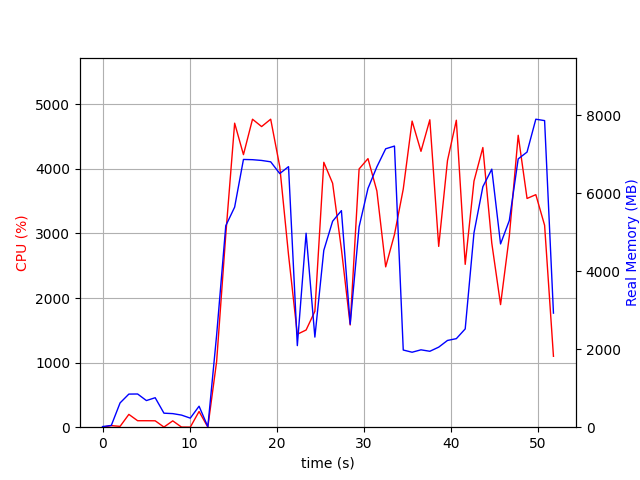

The data file committed next to this chart (first rows):
elapsed_time, nproc, cpu, mem_real, mem_virtual
4.124641418457031e-05, 1, 0.0, 15.88, 3192
1.006, 2, 24.8, 45.29, 152.8
2.014, 4, 12.9, 623.2, 2251
3.022, 4, 198.4, 849.3, 2601
4.029, 4, 100.2, 851.9, 2501
5.038, 3, 100.3, 683.3, 2022
6.045, 3, 99.2, 756.3, 2134
7.052, 4, 2.0, 359.7, 1848
8.062, 3, 98.2, 348.5, 1584
9.07, 3, 2.0, 310.5, 1525
10.08, 3, 1.0, 232.6, 1458
11.09, 4, 243.3, 538.4, 2067
12.09, 1, 1.0, 12.93, 37.15
13.1, 1, 1016, 2361, 8613
14.15, 1, 2980, 5168, 11173
15.17, 1, 4708, 5646, 15483
16.18, 1, 4220, 6869, 16015
17.22, 1, 4769, 6863, 16015
18.27, 1, 4655, 6843, 16015
19.31, 1, 4769, 6808, 16015
20.35, 1, 4036, 6507, 16075
21.36, 1, 2668, 6684, 16075
22.37, 1, 1440, 2093, 16131
23.38, 1, 1505, 4976, 21315
24.39, 1, 1795, 2312, 22339
25.41, 1, 4102, 4537, 23429
26.42, 1, 3777, 5284, 23509
27.43, 1, 2755, 5556, 23509
28.44, 1, 1583, 2644, 23509
29.46, 1, 3999, 5141, 23749
30.48, 1, 4159, 6126, 23925
31.51, 1, 3658, 6679, 23925
32.52, 1, 2483, 7142, 23925
33.53, 1, 2984, 7212, 23925
34.54, 1, 3687, 1980, 21877
35.55, 1, 4740, 1923, 21877
36.57, 1, 4272, 1985, 21877
37.59, 1, 4760, 1948, 21877
38.61, 1, 2800, 2054, 23925
39.62, 1, 4129, 2226, 26997
40.63, 1, 4753, 2272, 26997
41.65, 1, 2522, 2522, 28021
42.66, 1, 3811, 4988, 28047
43.68, 1, 4331, 6169, 28431
44.7, 1, 2850, 6620, 28431
45.71, 1, 1898, 4702, 30575
46.72, 1, 2959, 5303, 28527
47.74, 1, 4520, 6883, 33759
48.75, 1, 3542, 7058, 33759
49.76, 1, 3601, 7901, 33759
50.77, 1, 3127, 7865, 33759
51.79, 1, 1098, 2926, 35919
